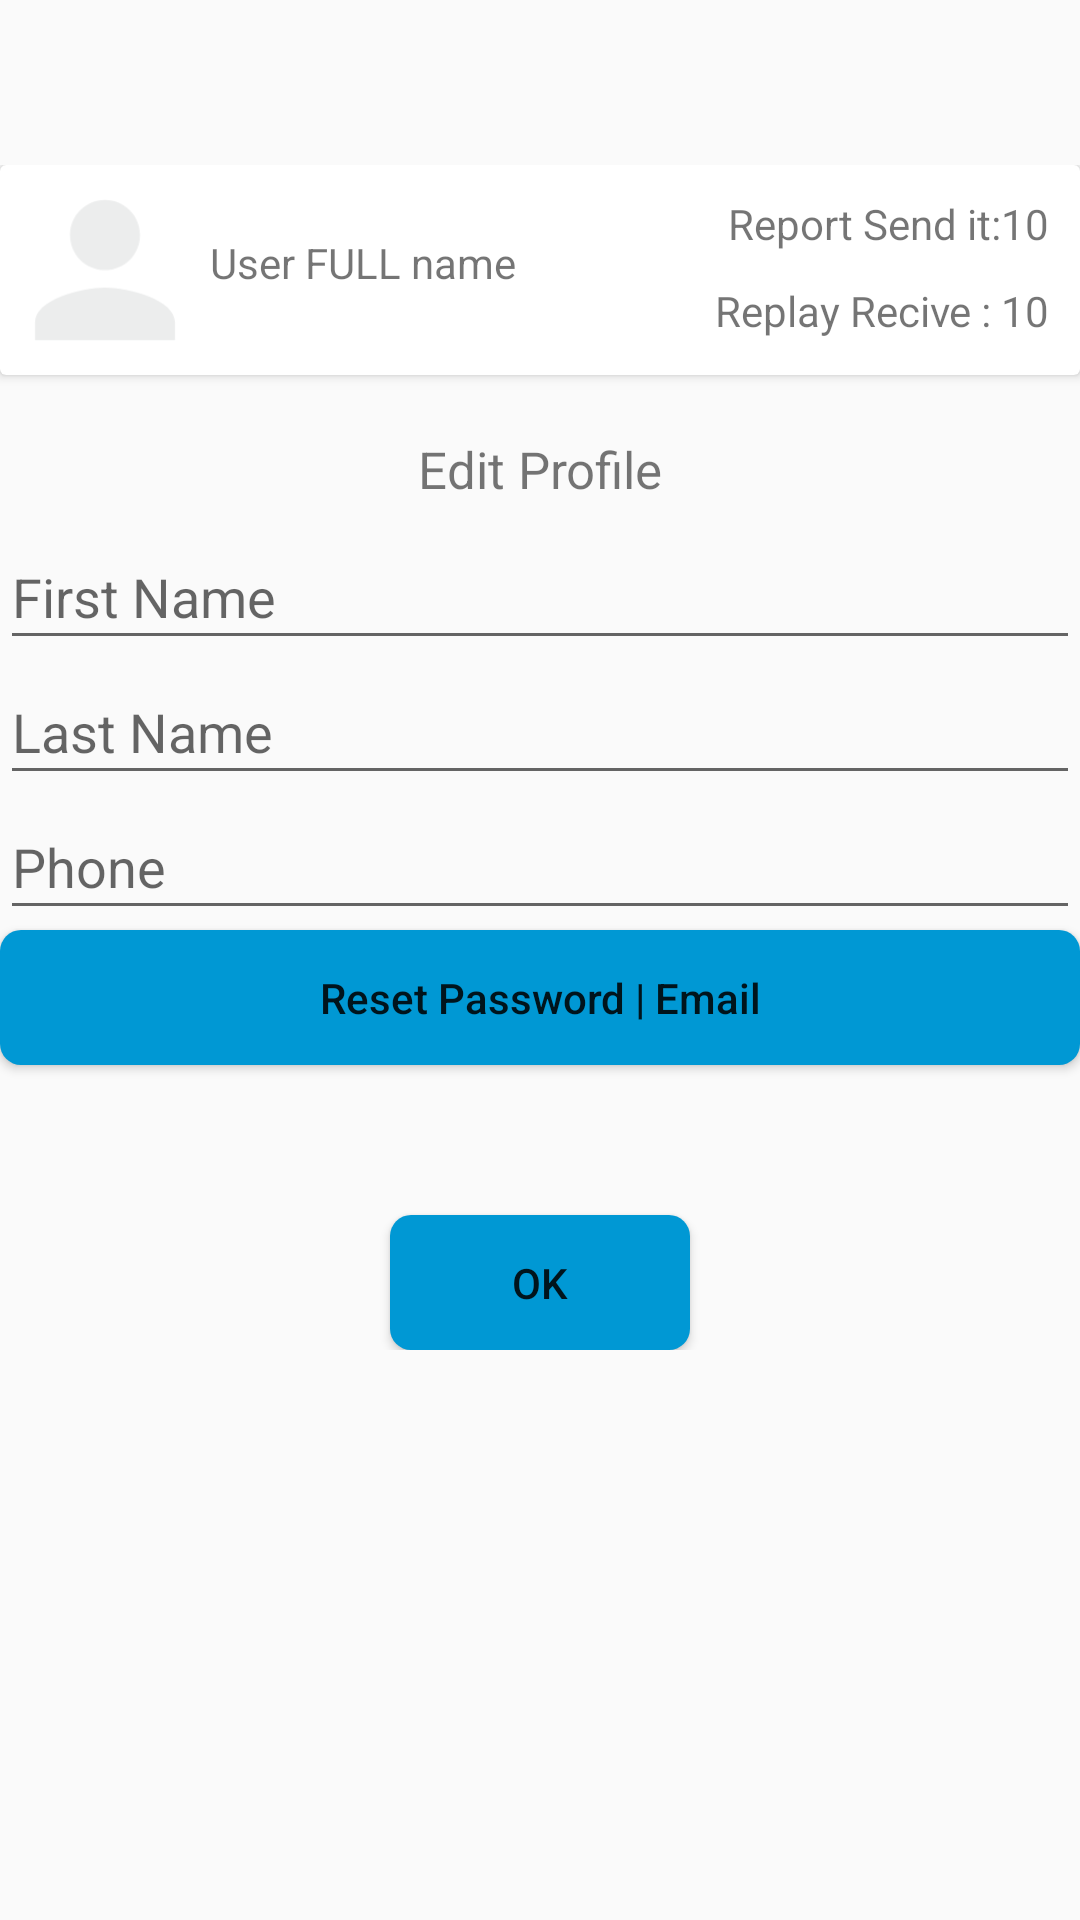

Here is an Android app screen rendered from its layout file. Give the layout XML and the strings, colors and styles it references.
<!-- AndroidManifest.xml: application theme AppTheme -->
<!-- res/layout/fragment_fragment_profile.xml -->
<RelativeLayout xmlns:android="http://schemas.android.com/apk/res/android"
    xmlns:tools="http://schemas.android.com/tools"
    android:layout_width="match_parent"
    android:layout_height="match_parent"
    android:layout_margin="10dp"
    android:paddingTop="55dp"
    tools:context="com.example.lordmahdi.crime_report_app.Report.fragmentProfile">

    

    <android.support.v7.widget.CardView
        android:layout_width="match_parent"
        android:id="@+id/card_profile_user"
        android:layout_height="wrap_content">
        <RelativeLayout
            android:layout_width="match_parent"
            android:layout_height="match_parent"
            android:id="@+id/relative">
            <ImageView
                android:layout_width="70dp"
                android:layout_height="70dp"
                android:src="@drawable/ic_user"
                android:id="@+id/img_profile_user"/>

            <TextView
                android:layout_width="wrap_content"
                android:layout_height="wrap_content"
                android:text="User FULL name"
                android:layout_marginTop="23dp"
                android:id="@+id/txt_profile_fullname"
                android:layout_alignParentTop="true"
                android:layout_toEndOf="@+id/img_profile_user"
                android:layout_toRightOf="@+id/img_profile_user" />

            <TextView
                android:layout_width="wrap_content"
                android:layout_height="wrap_content"
                android:text="Report Send it:10"
                android:id="@+id/txt_profile_count_send_report"
                android:layout_marginRight="10dp"
                android:layout_marginTop="10dp"
                android:layout_alignParentTop="true"
                android:layout_alignParentEnd="true"
                android:layout_alignParentRight="true" />

            <TextView
                android:layout_width="wrap_content"
                android:layout_height="wrap_content"
                android:text="Replay Recive : 10"
                android:layout_marginRight="10dp"
                android:layout_marginTop="10dp"
                android:layout_below="@+id/txt_profile_count_send_report"
                android:layout_alignParentEnd="true"
                android:id="@+id/txt_profile_count_send_replay"
                android:layout_alignParentRight="true" />


        </RelativeLayout>

    </android.support.v7.widget.CardView>

<LinearLayout
    android:layout_width="match_parent"
    android:layout_height="wrap_content"
    android:layout_below="@+id/relative"
    android:layout_marginTop="90dp"
    android:orientation="vertical">
    <TextView
        android:layout_width="match_parent"
        android:layout_height="30dp"
        android:textAlignment="center"
        android:textSize="17dp"
        android:text="Edit Profile"
        android:layout_below="@+id/card_profile_user"
        android:id="@+id/textView5" />
    <EditText
        android:layout_width="match_parent"
        android:layout_height="45dp"
        android:hint="First Name"
        android:layout_below="@+id/editText_phoneNumber_profile"
        android:id="@+id/txt_profile_fname" />
    <EditText
        android:layout_width="match_parent"
        android:layout_height="45dp"
        android:hint="Last Name"
        android:layout_below="@+id/editText_phoneNumber_profile"
        android:id="@+id/txt_profile_lname" />
    <EditText
        android:layout_width="match_parent"
        android:layout_height="45dp"
        android:inputType="phone"
        android:hint="Phone"
        android:layout_below="@+id/editText_phoneNumber_profile"
        android:id="@+id/txt_profile_phone" />
    <Button
        android:layout_width="match_parent"
        android:layout_height="45dp"
        android:id="@+id/btn_profile_resetPassword"
        android:textAllCaps="false"
        android:background="@drawable/btn_selector"
        android:text="Reset Password | Email"/>
    <Button
        android:layout_width="100dp"
        android:layout_height="45dp"
        android:text="OK"
        android:layout_marginTop="50dp"
        android:background="@drawable/btn_selector"
        android:layout_marginLeft="130dp"
        android:textAllCaps="false"
        android:id="@+id/btn_finish_edit_profileUser"
        android:onClick="btn_finish_edit_user"

      />
</LinearLayout>


</RelativeLayout>
<!-- resources referenced by this layout -->
<resources>
  <!-- drawable btn_selector (drawable) -->
  <?xml version="1.0" encoding="utf-8"?>
  <selector xmlns:android="http://schemas.android.com/apk/res/android">
      <item android:state_pressed="false">
  
          <shape android:shape="rectangle">
              <solid android:color="@color/colorPrimary"/>
              <corners android:radius="7dp"/>
              <padding android:bottom="5dp" android:top="5dp" android:left="5dp" android:right="5dp"/>
          </shape>
      </item>
  
      <item android:state_pressed="true">
          <shape android:shape="rectangle">
              <padding android:bottom="5dp" android:top="5dp" android:left="5dp" android:right="5dp"/>
              <solid android:color="@color/colorPrimaryDark"/>
  
              <corners android:radius="7dp"/>
          </shape>
      </item>
  </selector>
  <!-- drawable ic_user (drawable) -->
  <vector xmlns:android="http://schemas.android.com/apk/res/android"
          android:width="54dp"
          android:height="54dp"
          android:viewportWidth="24.0"
          android:viewportHeight="24.0">
      <path
          android:fillColor="#FFECEDED"
          android:pathData="M12,12c2.21,0 4,-1.79 4,-4s-1.79,-4 -4,-4 -4,1.79 -4,4 1.79,4 4,4zM12,14c-2.67,0 -8,1.34 -8,4v2h16v-2c0,-2.66 -5.33,-4 -8,-4z"/>
  </vector>
  <style name="AppTheme" parent="Theme.AppCompat.Light.DarkActionBar">
          
          <item name="colorPrimary">@color/colorPrimary</item>
          <item name="colorPrimaryDark">@color/colorPrimaryDark</item>
          <item name="colorAccent">@color/colorAccent</item>
      </style>
  <color name="colorPrimary">#0098d4</color>
  <color name="colorPrimaryDark">#007aab</color>
  <color name="colorAccent">#ecf904</color>
</resources>
